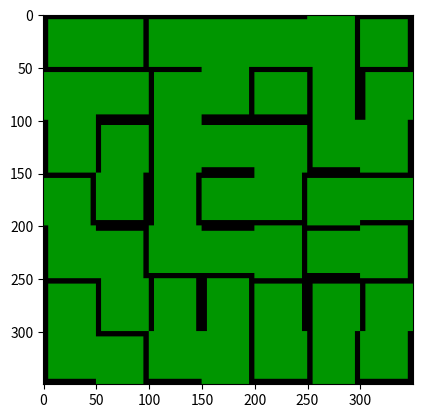

Source code (Python):
import numpy as np
import random as rd
from PIL import Image
import matplotlib.pyplot as plt

class carte(object):
    
    def __init__(self, ID, orientation, deplacable=False, id_fantome = 0):
        
        self.id = ID
        self.orientation = orientation
        self.deplacable = deplacable
        self.id_fantome = id_fantome
        self.presence_pepite = True
        
        
class joueur(object):

    def __init__(self, ID, nom, niveau, fantome_target, position):
        self.id = ID
        self.nom = nom
        self.niveau = niveau
        self.fantome_target = fantome_target
        self.position = position
        self.points = 0  





class plateau(object):
    """
    - seuls les N impairs sont acceptés
    """
    def __init__(self, nb_joueurs, liste_noms, liste_niveaux, N):
        self.position=np.zeros([N,N])
        self.id_dernier_fantome=0
        self.dict_cartes={}
        
        compte_id=0
        compte_deplacable=0
        #créer une combinaison des types de cartes
        nb_deplacable=N//2*(N//2+1+N)+1
        #orientations et types de murs de chaque carte
        pool1=[rd.choice([[1,0,1,0],[0,1,0,1]]) for i in range(int(nb_deplacable*13/34))]
        pool2=[rd.choice([[1,1,0,0],[0,1,1,0],[0,0,1,1],[1,0,0,1]]) for i in range(int(nb_deplacable*15/34))]
        pool3=[rd.choice([[1,0,0,0],[0,1,0,0],[0,0,1,0],[0,0,0,1]]) for i in range(int(nb_deplacable*6/34))]
        pool=pool1+pool2+pool3
        while len(pool)<nb_deplacable:
            pool.append(rd.choice([rd.choice(pool1),rd.choice(pool2),rd.choice(pool3)]))
        pool=np.random.permutation(pool)
        
        for ligne in range(N):
            for colonne in range(N):
                
                self.position[ligne,colonne]=int(compte_id)
                #cases indéplaçables
                if ligne%2 ==0 and colonne%2==0:
                    deplacable=False
                    #cases du milieu où les joueurs commencent la partie
                    if ligne==N//2-1 and colonne==N//2-1:
                        orientation=[0,0,0,1]
                    elif ligne==N//2-1 and colonne==N//2+1:
                        orientation=[1,0,0,0]
                    elif ligne==N//2+1 and colonne==N//2-1:
                        orientation=[0,0,1,0]
                    elif ligne==N//2+1 and colonne==N//2+1:
                        orientation=[0,1,0,0]
                    
                    
                    #cases du coin et des diagonales
                    elif ligne==colonne or colonne==N-1-ligne:
                        if ligne<N//2 and colonne<N//2:
                            orientation=[1,0,0,1]
                        elif ligne<N//2 and colonne>N//2:
                            orientation=[1,1,0,0]
                        elif ligne>N//2 and colonne<N//2:
                            orientation=[0,0,1,1]
                        elif ligne>N//2 and colonne>N//2:
                            orientation=[0,1,1,0]
                    
                    #cases qui font les bords et les autres indéplaçables
                    
                    elif ligne<colonne and N-ligne-1>colonne:
                        orientation=[1,0,0,0]
                    elif ligne<colonne and N-ligne-1<colonne:
                        orientation=[0,1,0,0]
                    elif ligne>colonne and N-ligne-1<colonne:
                        orientation=[0,0,1,0]
                    elif ligne>colonne and N-ligne-1>colonne:
                        orientation=[0,0,0,1]
                
                #cases déplaçables
                else:
                    orientation=pool[compte_deplacable]
                    compte_deplacable+=1
                    deplacable=True

                    
                    
                    
                    
                self.dict_cartes[compte_id]=carte(compte_id, orientation, deplacable)
                compte_id+=1
        
           

                
                
test=plateau(3,["Antoine","Christine","Michel"],0,7)

def affiche_plateau(plateau):
    
    array_image=np.array([plateau.dict_cartes[i].orientation for i in plateau.dict_cartes]).reshape(7,7,4)
    
    
    grid=np.zeros((50*7,50*7,3), 'uint8')
    for ligne in range(len(array_image)):
        for colonne in range(len(array_image)):
            
            subgrid=np.zeros((50,50,3), 'uint8')
            subgrid[..., 0] = np.array([0 for i in range(50*50)]).reshape(50,50)
            subgrid[..., 1] = np.array([150 for i in range(50*50)]).reshape(50,50)
            subgrid[..., 2] = np.array([0 for i in range(50*50)]).reshape(50,50)
            orientation=array_image[ligne,colonne]
            
            for mur in range(4):
                if orientation[mur]==1 and mur==0:
                    subgrid[:5,:,1]=np.array([256 for i in range(5*50)]).reshape(5,50)
                elif orientation[mur]==1 and mur==1:
                    subgrid[:,45:,1]=np.array([256 for i in range(5*50)]).reshape(50,5)
                elif orientation[mur]==1 and mur==2:
                    subgrid[45:,:,1]=np.array([256 for i in range(5*50)]).reshape(5,50)
                elif orientation[mur]==1 and mur==3:
                    subgrid[:,:5,1]=np.array([256 for i in range(5*50)]).reshape(50,5)
                    
            grid[50*ligne:50*(ligne+1),50*colonne:50*(colonne+1),]=subgrid
    
    img = Image.fromarray(grid)
    plt.imshow(img)

affiche_plateau(test)
